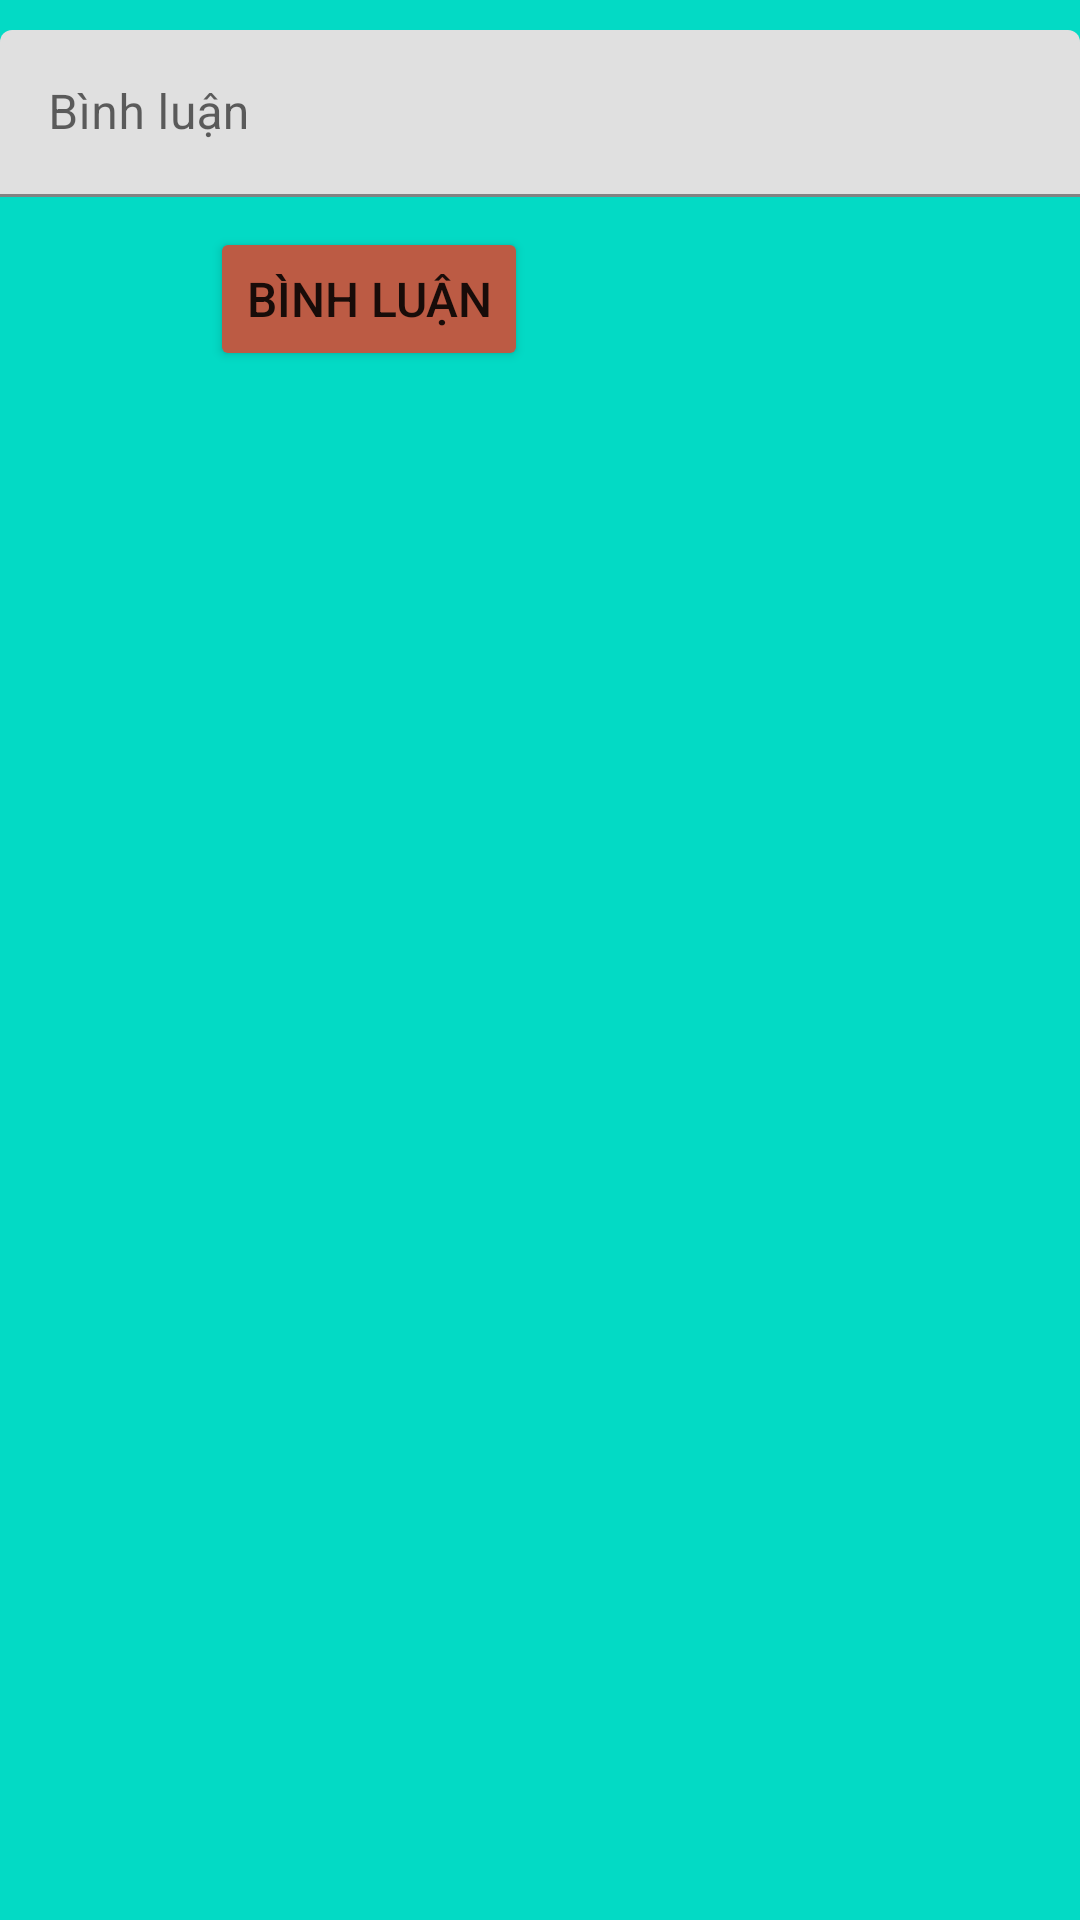

Produce the Android XML layout that renders to this screen, including the resource entries it uses.
<!-- AndroidManifest.xml: application theme Theme.App_tin_tuc -->
<!-- res/layout/custom_cmt.xml -->
<?xml version="1.0" encoding="utf-8"?>
<LinearLayout xmlns:android="http://schemas.android.com/apk/res/android"
    android:orientation="vertical" android:layout_width="match_parent"
    android:background="@color/teal_200"
    android:layout_height="match_parent">


    <com.google.android.material.textfield.TextInputLayout
        android:layout_width="match_parent"
        android:layout_height="wrap_content"
        android:layout_marginTop="10dp">

        <EditText
            android:id="@+id/editText_cmt"
            android:layout_width="match_parent"
            android:layout_height="wrap_content"
            android:hint="Bình luận"
            android:inputType="text" />

    </com.google.android.material.textfield.TextInputLayout>

    <Button
        android:id="@+id/button_cmt"
        android:layout_width="wrap_content"
        android:layout_height="wrap_content"
        android:layout_marginLeft="70dp"
        android:layout_marginTop="10dp"
        android:backgroundTint="#BC5B44"
        android:drawableLeft="@drawable/pencil"
        android:textSize="16dp"
        android:text="Bình Luận" />
</LinearLayout>
<!-- resources referenced by this layout -->
<resources>
  <style name="Theme.App_tin_tuc" parent="Theme.MaterialComponents.DayNight.NoActionBar">
          
          <item name="colorPrimary">@color/purple_500</item>
          <item name="colorPrimaryVariant">@color/purple_700</item>
          <item name="colorOnPrimary">@color/white</item>
          
          <item name="colorSecondary">@color/teal_200</item>
          <item name="colorSecondaryVariant">@color/teal_700</item>
          <item name="colorOnSecondary">@color/black</item>
          
          <item name="android:statusBarColor" tools:targetApi="l">?attr/colorPrimaryVariant</item>
          
      </style>
  <!-- not gathered from this repository: default colours our renderer supplied (Android Studio template values) -->
  <color name="purple_500">#FF6200EE</color>
  <color name="purple_700">#FF3700B3</color>
  <color name="teal_200">#FF03DAC5</color>
  <color name="teal_700">#FF018786</color>
  <color name="black">#FF000000</color>
  <color name="white">#FFFFFFFF</color>
</resources>
